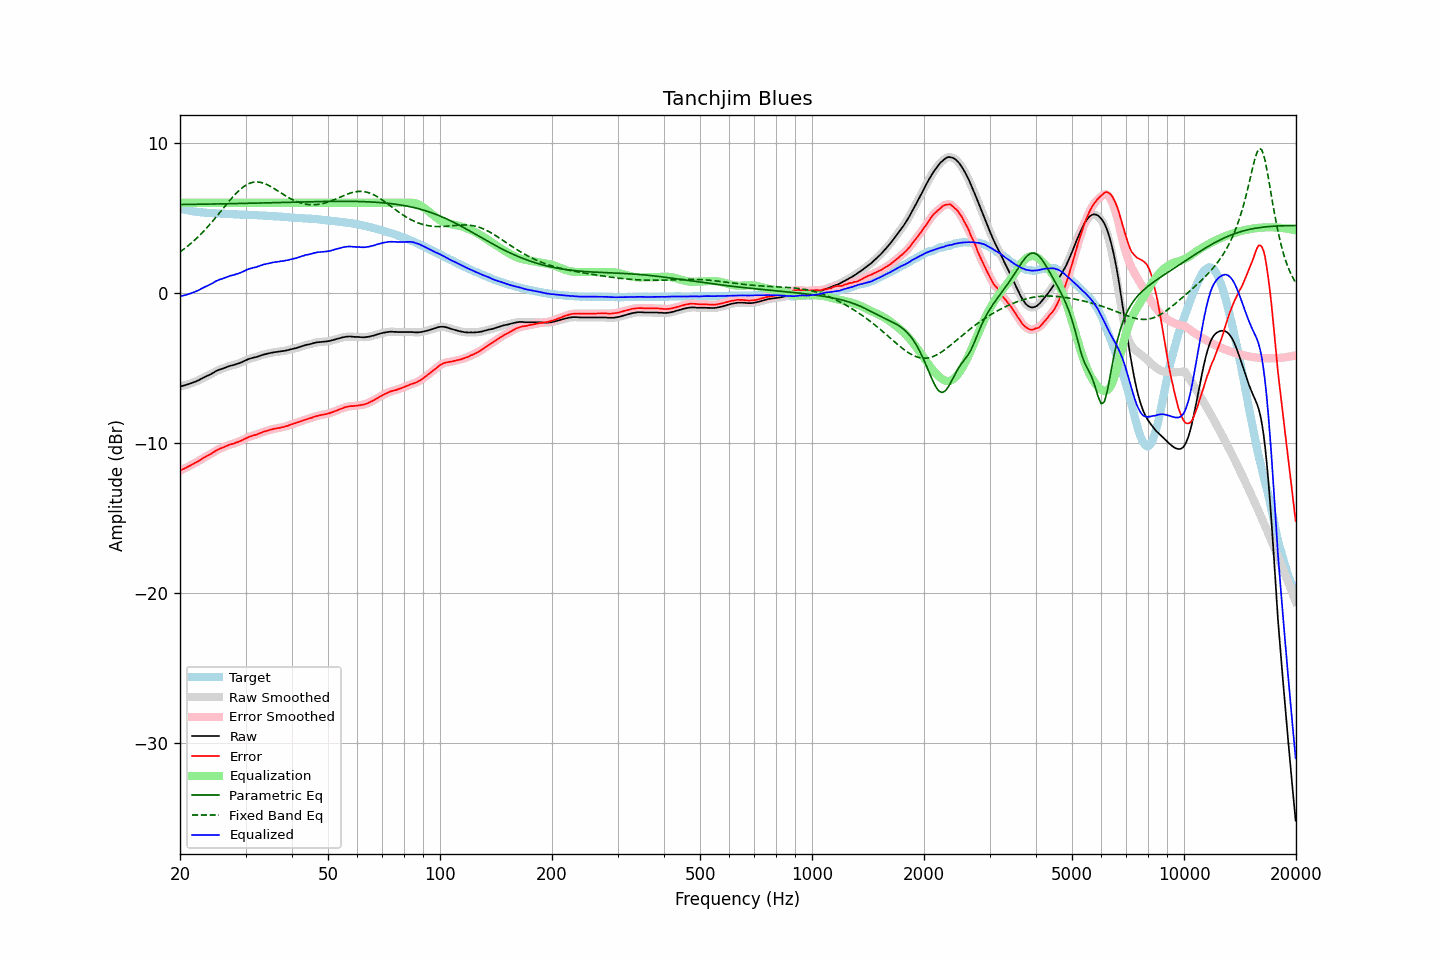

The file beside this chart, header and first rows:
frequency, raw, error, smoothed, error_smoothed, equalization, parametric_eq, fixed_band_eq, equalized_raw, equalized_smoothed, target
20.00, -6.24, -11.85, -6.24, -11.85, 6.00, 5.88, 2.72, -0.24, -0.24, 5.61
20.20, -6.21, -11.79, -6.22, -11.80, 6.00, 5.88, 2.80, -0.21, -0.22, 5.58
20.40, -6.19, -11.75, -6.19, -11.75, 6.00, 5.89, 2.88, -0.19, -0.19, 5.56
20.61, -6.16, -11.70, -6.16, -11.70, 6.00, 5.89, 2.96, -0.16, -0.16, 5.54
20.81, -6.13, -11.65, -6.13, -11.65, 6.00, 5.89, 3.04, -0.13, -0.13, 5.52
21.02, -6.09, -11.59, -6.10, -11.59, 6.00, 5.89, 3.13, -0.09, -0.10, 5.50
21.23, -6.06, -11.54, -6.06, -11.53, 6.00, 5.89, 3.22, -0.06, -0.06, 5.47
21.44, -6.02, -11.48, -6.02, -11.48, 6.00, 5.89, 3.31, -0.02, -0.02, 5.45
21.66, -5.98, -11.42, -5.98, -11.42, 6.00, 5.90, 3.41, 0.02, 0.02, 5.43
21.87, -5.94, -11.37, -5.94, -11.36, 6.00, 5.90, 3.50, 0.06, 0.06, 5.42
22.09, -5.90, -11.30, -5.90, -11.31, 6.00, 5.90, 3.60, 0.10, 0.10, 5.40
22.31, -5.85, -11.24, -5.85, -11.25, 6.00, 5.90, 3.70, 0.15, 0.15, 5.39
22.54, -5.80, -11.19, -5.80, -11.18, 6.00, 5.90, 3.81, 0.20, 0.20, 5.38
22.76, -5.74, -11.11, -5.74, -11.11, 6.00, 5.90, 3.92, 0.26, 0.26, 5.37
22.99, -5.68, -11.04, -5.69, -11.05, 6.00, 5.91, 4.02, 0.32, 0.31, 5.36
23.22, -5.63, -10.98, -5.63, -10.98, 6.00, 5.91, 4.14, 0.37, 0.37, 5.35
23.45, -5.58, -10.92, -5.58, -10.92, 6.00, 5.91, 4.25, 0.42, 0.42, 5.34
23.69, -5.53, -10.86, -5.53, -10.86, 6.00, 5.91, 4.37, 0.47, 0.47, 5.33
23.92, -5.48, -10.81, -5.48, -10.81, 6.00, 5.91, 4.49, 0.52, 0.52, 5.33
24.16, -5.43, -10.75, -5.43, -10.75, 6.00, 5.91, 4.61, 0.57, 0.57, 5.32
24.40, -5.37, -10.69, -5.37, -10.68, 6.00, 5.92, 4.74, 0.63, 0.63, 5.31
24.65, -5.31, -10.62, -5.31, -10.62, 6.00, 5.92, 4.86, 0.69, 0.69, 5.30
24.89, -5.24, -10.55, -5.25, -10.55, 6.00, 5.92, 4.99, 0.76, 0.75, 5.30
25.14, -5.19, -10.48, -5.19, -10.48, 6.00, 5.92, 5.12, 0.81, 0.81, 5.29
25.39, -5.14, -10.42, -5.14, -10.43, 6.00, 5.92, 5.25, 0.86, 0.86, 5.28
25.65, -5.10, -10.38, -5.11, -10.38, 6.00, 5.93, 5.38, 0.90, 0.89, 5.28
25.91, -5.07, -10.34, -5.07, -10.34, 6.00, 5.93, 5.51, 0.93, 0.93, 5.27
26.16, -5.03, -10.30, -5.03, -10.30, 6.00, 5.93, 5.65, 0.97, 0.97, 5.27
26.43, -4.98, -10.25, -4.99, -10.25, 6.00, 5.93, 5.78, 1.02, 1.01, 5.27
26.69, -4.94, -10.20, -4.94, -10.20, 6.00, 5.94, 5.91, 1.06, 1.06, 5.26
26.96, -4.90, -10.16, -4.90, -10.16, 6.00, 5.94, 6.04, 1.10, 1.10, 5.25
27.23, -4.87, -10.12, -4.87, -10.12, 6.00, 5.94, 6.16, 1.13, 1.13, 5.24
27.50, -4.84, -10.09, -4.85, -10.09, 6.00, 5.94, 6.29, 1.16, 1.15, 5.24
27.77, -4.82, -10.06, -4.82, -10.06, 6.00, 5.94, 6.41, 1.18, 1.18, 5.24
28.05, -4.79, -10.02, -4.79, -10.02, 6.00, 5.95, 6.53, 1.21, 1.21, 5.23
28.33, -4.75, -9.98, -4.76, -9.99, 6.00, 5.95, 6.64, 1.25, 1.24, 5.23
28.62, -4.72, -9.95, -4.72, -9.94, 6.00, 5.95, 6.75, 1.28, 1.28, 5.23
28.90, -4.68, -9.90, -4.68, -9.90, 6.00, 5.95, 6.85, 1.32, 1.32, 5.21
29.19, -4.64, -9.86, -4.64, -9.85, 6.00, 5.96, 6.94, 1.36, 1.36, 5.21
29.48, -4.59, -9.80, -4.59, -9.80, 6.00, 5.96, 7.03, 1.41, 1.41, 5.21
29.78, -4.54, -9.75, -4.54, -9.75, 6.00, 5.96, 7.11, 1.46, 1.46, 5.21
30.08, -4.49, -9.70, -4.49, -9.70, 6.00, 5.96, 7.17, 1.51, 1.51, 5.21
30.38, -4.44, -9.64, -4.45, -9.64, 6.00, 5.97, 7.24, 1.56, 1.55, 5.20
30.68, -4.40, -9.60, -4.41, -9.60, 6.00, 5.97, 7.29, 1.60, 1.59, 5.19
30.99, -4.37, -9.56, -4.37, -9.56, 6.00, 5.97, 7.33, 1.63, 1.63, 5.19
31.30, -4.34, -9.53, -4.34, -9.53, 6.00, 5.97, 7.36, 1.66, 1.66, 5.19
31.61, -4.31, -9.49, -4.32, -9.50, 6.00, 5.98, 7.38, 1.69, 1.68, 5.18
31.93, -4.29, -9.47, -4.29, -9.46, 6.00, 5.98, 7.39, 1.71, 1.71, 5.17
32.24, -4.26, -9.43, -4.26, -9.43, 6.00, 5.98, 7.39, 1.74, 1.74, 5.17
32.57, -4.22, -9.38, -4.22, -9.39, 6.00, 5.98, 7.38, 1.78, 1.78, 5.16
32.89, -4.18, -9.34, -4.19, -9.34, 6.00, 5.99, 7.36, 1.82, 1.81, 5.16
33.22, -4.15, -9.31, -4.15, -9.30, 6.00, 5.99, 7.34, 1.85, 1.85, 5.15
33.55, -4.11, -9.25, -4.12, -9.26, 6.00, 5.99, 7.31, 1.89, 1.88, 5.14
33.89, -4.09, -9.23, -4.09, -9.23, 6.00, 6.00, 7.26, 1.91, 1.91, 5.14
34.23, -4.06, -9.20, -4.06, -9.20, 6.00, 6.00, 7.22, 1.94, 1.94, 5.14
34.57, -4.04, -9.17, -4.04, -9.17, 6.00, 6.00, 7.16, 1.96, 1.96, 5.12
34.92, -4.01, -9.13, -4.02, -9.13, 6.00, 6.00, 7.11, 1.99, 1.98, 5.12
35.27, -3.99, -9.11, -3.99, -9.10, 6.00, 6.01, 7.05, 2.01, 2.01, 5.12
35.62, -3.97, -9.08, -3.97, -9.08, 6.00, 6.01, 6.98, 2.03, 2.03, 5.10
35.97, -3.95, -9.05, -3.96, -9.05, 6.00, 6.01, 6.92, 2.05, 2.04, 5.10
... 635 more rows
